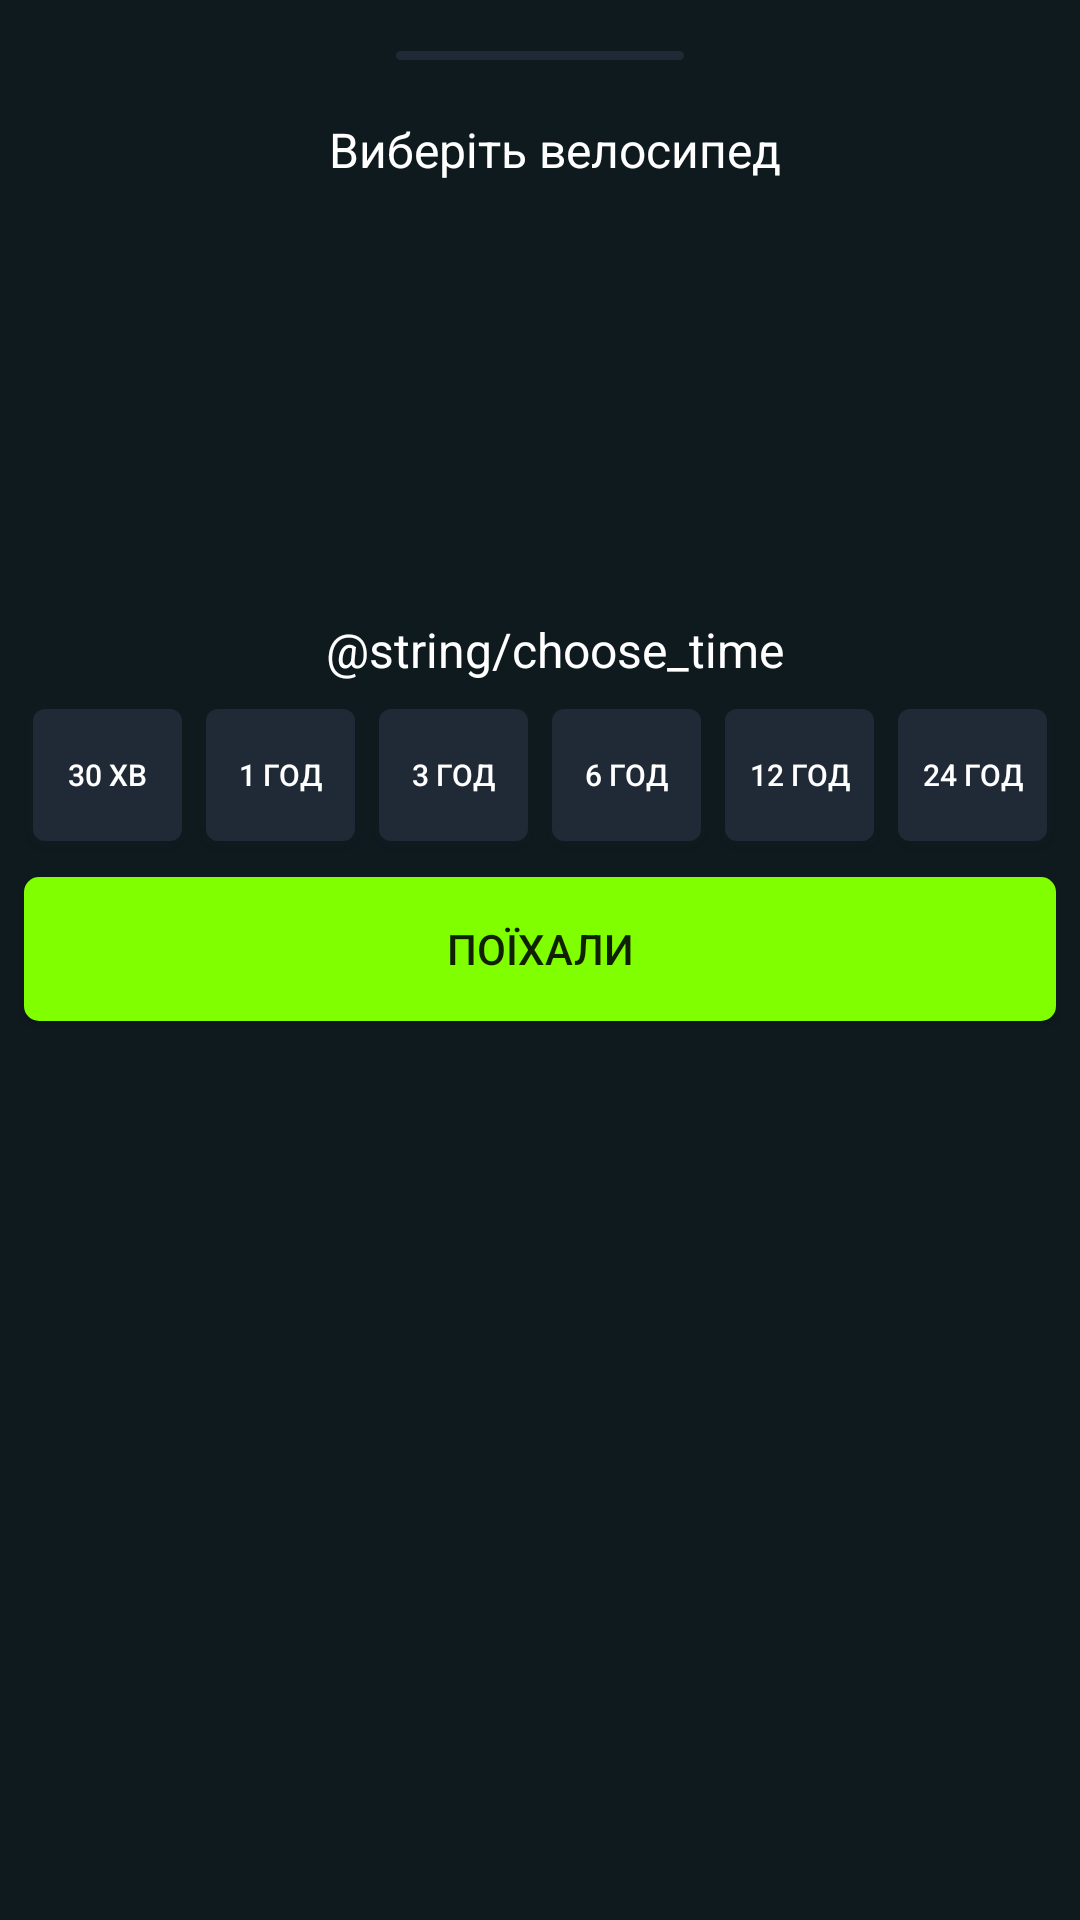

Write the Android layout XML for this screen, with the resource values it uses.
<!-- AndroidManifest.xml: application theme Theme.BicycleRental -->
<!-- res/layout/select_bike_dialog_view.xml -->
<?xml version="1.0" encoding="utf-8"?>
<RelativeLayout xmlns:android="http://schemas.android.com/apk/res/android"
    android:layout_width="match_parent"
    android:layout_height="match_parent"
    android:background="@color/colorMainBackground">

    <ScrollView
        android:layout_width="match_parent"
        android:layout_height="wrap_content">

        <LinearLayout
            android:layout_width="match_parent"
            android:layout_height="wrap_content"
            android:orientation="vertical" >

            <TextView
                android:id="@+id/textView5"
                android:layout_width="100dp"
                android:layout_height="7dp"
                android:layout_marginTop="15dp"
                android:background="@drawable/custom_black_button_background"
                android:layout_gravity="center"/>

            <TextView
                android:id="@+id/textView3"
                android:layout_width="match_parent"
                android:layout_height="wrap_content"
                android:layout_marginTop="12dp"
                android:gravity="center"
                android:paddingLeft="10dp"
                android:paddingBottom="5dp"
                android:paddingTop="5dp"
                android:text="@string/choose_bike"
                android:singleLine="true"
                android:textColor="@color/white"
                android:textSize="16dp" />

            <androidx.recyclerview.widget.RecyclerView
                android:id="@+id/bicycleRecyclerView"
                android:layout_width="match_parent"
                android:layout_height="100dp"
                android:layout_marginLeft="5dp"
                android:layout_marginTop="5dp"
                android:layout_marginRight="5dp" />

            <TextView
                android:id="@+id/textView4"
                android:layout_width="match_parent"
                android:layout_height="wrap_content"
                android:layout_marginTop="30dp"
                android:gravity="center"
                android:paddingLeft="10dp"
                android:paddingBottom="5dp"
                android:paddingTop="5dp"
                android:singleLine="true"
                android:text="@string/choose_time"
                android:textColor="@color/white"
                android:textSize="16dp" />

            <LinearLayout
                android:layout_width="match_parent"
                android:layout_height="match_parent"
                android:paddingLeft="7dp"
                android:paddingRight="7dp"
                android:orientation="horizontal">

                <Button
                    android:id="@+id/button"
                    android:layout_width="wrap_content"
                    android:layout_height="wrap_content"
                    android:layout_weight="1"
                    android:layout_margin="2dp"
                    android:textColor="@color/white"
                    android:background="@drawable/custom_black_button_background"
                    android:textSize="10sp"
                    android:text="30 хв" />

                <Button
                    android:id="@+id/button2"
                    android:layout_width="wrap_content"
                    android:layout_height="wrap_content"
                    android:layout_weight="1"
                    android:layout_margin="2dp"
                    android:textColor="@color/white"
                    android:background="@drawable/custom_black_button_background"
                    android:textSize="10sp"
                    android:text="1 год" />

                <Button
                    android:id="@+id/button3"
                    android:layout_width="wrap_content"
                    android:layout_height="wrap_content"
                    android:layout_weight="1"
                    android:layout_margin="2dp"
                    android:textColor="@color/white"
                    android:background="@drawable/custom_black_button_background"
                    android:textSize="10sp"
                    android:text="3 год" />

                <Button
                    android:id="@+id/button4"
                    android:layout_width="wrap_content"
                    android:layout_height="wrap_content"
                    android:layout_weight="1"
                    android:layout_margin="2dp"
                    android:textColor="@color/white"
                    android:background="@drawable/custom_black_button_background"
                    android:textSize="10sp"
                    android:text="6 год" />

                <Button
                    android:id="@+id/button5"
                    android:layout_width="wrap_content"
                    android:layout_height="wrap_content"
                    android:layout_weight="1"
                    android:layout_margin="2dp"
                    android:textColor="@color/white"
                    android:background="@drawable/custom_black_button_background"
                    android:textSize="10sp"
                    android:text="12 год" />

                <Button
                    android:id="@+id/button6"
                    android:layout_width="wrap_content"
                    android:layout_height="wrap_content"
                    android:layout_weight="1"
                    android:layout_margin="2dp"
                    android:textColor="@color/white"
                    android:background="@drawable/custom_black_button_background"
                    android:textSize="10sp"
                    android:text="24 год" />

            </LinearLayout>

            <Button
                android:id="@+id/go_button"
                android:layout_width="match_parent"
                android:layout_height="wrap_content"
                android:background="@drawable/custom_run_button"
                android:foreground="?android:selectableItemBackground"
                android:layout_margin="8dp"
                android:text="@string/run" />
        </LinearLayout>
    </ScrollView>

</RelativeLayout>
<!-- resources referenced by this layout -->
<resources>
  <color name="colorMainBackground">#0f1a1f</color>
  <color name="white">#FFFFFFFF</color>
  <!-- drawable custom_black_button_background (drawable) -->
  <?xml version="1.0" encoding="utf-8"?>
  <shape xmlns:android="http://schemas.android.com/apk/res/android">
      <corners android:topLeftRadius="5dp"
          android:topRightRadius="5dp"
          android:bottomRightRadius="5dp"
          android:bottomLeftRadius="5dp"
          />
      <stroke android:width="2dp" android:color="@color/colorMainBackground"/>
      <solid android:color="@color/colorCustomItem"/>
  </shape>
  <!-- drawable custom_run_button (drawable) -->
  <?xml version="1.0" encoding="utf-8"?>
  <shape xmlns:android="http://schemas.android.com/apk/res/android">
      <corners android:topLeftRadius="5dp"
          android:topRightRadius="5dp"
          android:bottomRightRadius="5dp"
          android:bottomLeftRadius="5dp"
          />
      <solid android:color="@color/green"/>
  </shape>
  <string name="choose_bike">Виберіть велосипед</string>
  <string name="run">Поїхали</string>
  <style name="Theme.BicycleRental" parent="Theme.AppCompat.DayNight.NoActionBar">
          
          <item name="colorPrimary">@color/colorMainBackground</item>
          <item name="colorPrimaryVariant">@color/colorMainBackground</item>
          <item name="colorOnPrimary">@color/white</item>
          
          <item name="colorSecondary">@color/teal_200</item>
          <item name="colorSecondaryVariant">@color/teal_700</item>
          <item name="colorOnSecondary">@color/black</item>
  
  
          
  
      </style>
  <color name="colorCustomItem">#202936</color>
  <color name="green">#7FFF00</color>
  <color name="teal_200">#FF03DAC5</color>
  <color name="teal_700">#FF018786</color>
  <color name="black">#FF000000</color>
</resources>
